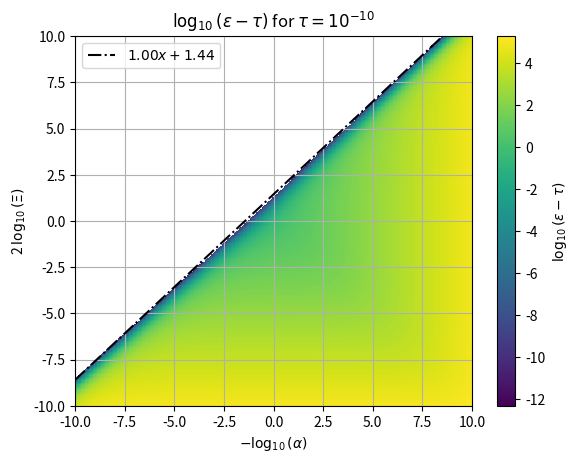

Source code (Python):
#import all the libraries needed for the code below
import numpy as np
import matplotlib.pyplot as plt
from tqdm import tqdm
from scipy.special import erfc


epsilon_1 = lambda alpha, cutoff: np.sqrt(np.pi/alpha)*(1/2-alpha)*erfc(np.sqrt(alpha*cutoff))+1/np.sqrt(cutoff)*np.exp(-alpha*cutoff)
e_1 = np.vectorize(epsilon_1)



#plot e_1 for a varying cutoff and alpha on a meshgrid

a = np.linspace(-10,10,300)
k = np.linspace(-10,10,300)
A, K = np.meshgrid(a,k)

cutoffs = 10**K
alphas = 10**(-A)

zetas = np.zeros_like(alphas)

tolarance = 1e-10
for i in tqdm(range(len(alphas))):
    for j in range(len(alphas[0])):
        error = e_1(alphas[i,j], cutoffs[i,j]) - tolarance
        if error <= 0:
            zetas[i,j] =  np.nan
        else:
            zetas[i,j] =  np.log(error)/np.log(10)

# find gradient of line where zeta = np.nan

#plot a line on top of the graph , where zeta = 1

k_max = np.argmin(zetas[0] == np.nan)

#print(zetas[-1])


plt.pcolormesh(A, K,zetas)
#find first value which is not nan in zetas[-1]


#top row in graph
p1 = [np.argwhere(np.logical_not(np.isnan(zetas[-1])))]
p2 = [np.argwhere(np.logical_not(np.isnan(zetas[:,0])))]


P2 = np.array([p1[0][0][0], -1])
P1 = np.array([0, p2[-1][-1][-1]])
a_P1 , k_P1 = a[P1[0]], k[P1[1]]
a_P2, k_P2 = a[P2[0]],  k[P2[1]]

#make gradient out of the two points
gradient = (k_P2-k_P1)/(a_P2-a_P1)

#find intercept
intercept = k_P1 - gradient*a_P1

f = lambda x: gradient*x + intercept

plt.plot(a, f(a), '-.', color='black', label="${:.2f}x + {:.2f}$".format(gradient, intercept))


# Properly label the axes and the plot
plt.xlabel("$-\log_{10}(\\alpha)$")
plt.ylabel("2 $\log_{10}(\Xi)$")
plt.title("$\log_{10}(\epsilon - \\tau)$ for $\\tau = 10^{" + f"{np.log10(tolarance):.0f}" + "}$")

# Format str(tolarance) so that it is in scientific notation
plt.grid(True)
plt.colorbar(label="$\log_{10}(\epsilon - \\tau)$")

plt.ylim(min(k), max(k))
plt.xlim(min(a), max(a))
plt.legend()
plt.show()
